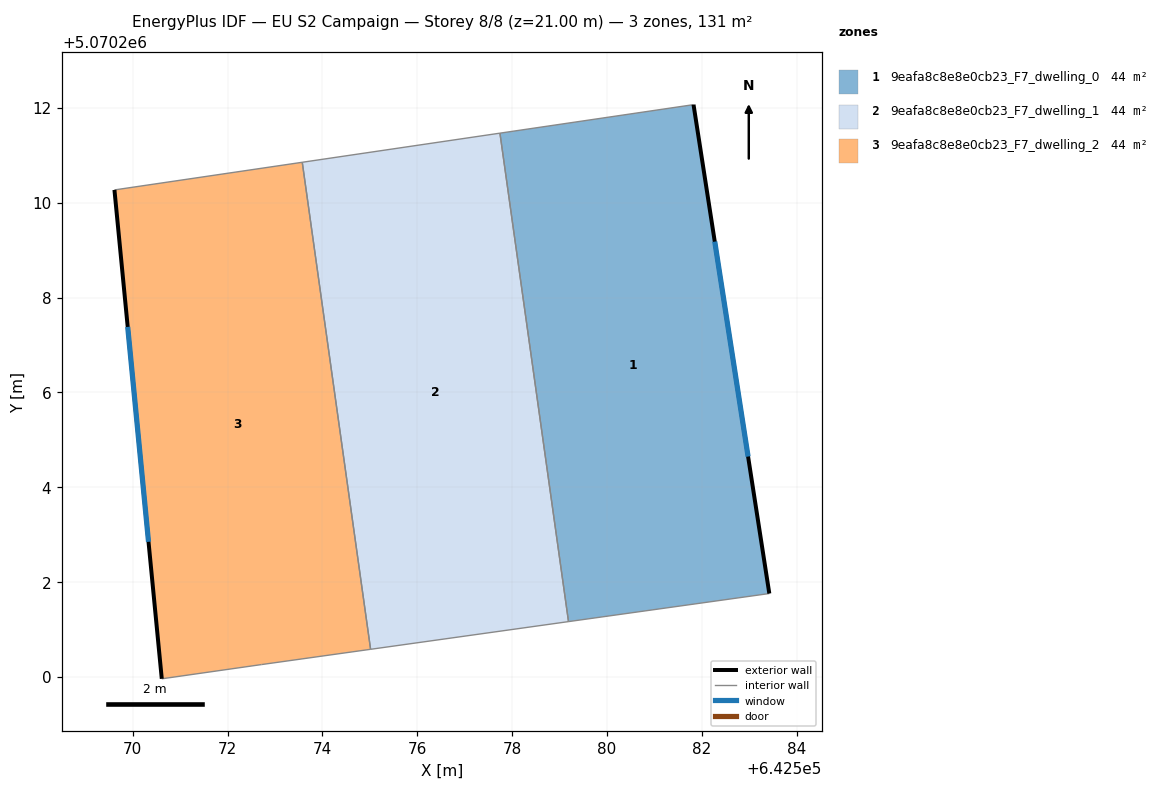
=== STOREY PLAN SPEC (per zone: floor XY polygon, exterior-wall plan segments, windows/doors) ===
zone 1: 9eafa8c8e8e0cb23_F7_dwelling_0  (43.7 m²)
  floor: (642581.82, 5070212.07) (642583.42, 5070201.76) (642579.19, 5070201.17) (642577.74, 5070211.47)
  exterior wall: (642583.42, 5070201.76) – (642581.82, 5070212.07)  [10.4 m]
    window: (642582.97, 5070204.65) – (642582.27, 5070209.18)  [6.0 m²]
  interior walls: 3
zone 2: 9eafa8c8e8e0cb23_F7_dwelling_1  (43.8 m²)
  floor: (642577.74, 5070211.47) (642579.19, 5070201.17) (642575.02, 5070200.58) (642573.57, 5070210.85)
  interior walls: 4
zone 3: 9eafa8c8e8e0cb23_F7_dwelling_2  (43.7 m²)
  floor: (642573.57, 5070210.85) (642575.02, 5070200.58) (642572.71, 5070200.26) (642570.61, 5070199.96) (642569.61, 5070210.27)
  exterior wall: (642569.61, 5070210.27) – (642570.61, 5070199.96)  [10.4 m]
    window: (642569.89, 5070207.38) – (642570.33, 5070202.85)  [6.0 m²]
  interior walls: 4

=== DERIVED (storey summary) ===
Building: EU S2 Campaign
Storey: 8 of 8  (floor level z = 21.00 m)
Storey gross floor area: 131.3 m²
Zones on this storey: 3
  - 9eafa8c8e8e0cb23_F7_dwelling_0: floor 43.7 m²; exterior wall 10.4 m (31.3 m²); 1 window(s) 6.0 m²; WWR 19.3%
  - 9eafa8c8e8e0cb23_F7_dwelling_1: floor 43.8 m²
  - 9eafa8c8e8e0cb23_F7_dwelling_2: floor 43.7 m²; exterior wall 10.4 m (31.1 m²); 1 window(s) 6.0 m²; WWR 19.3%
Zone adjacency (shared interzone walls):
  - 9eafa8c8e8e0cb23_F7_dwelling_0 ↔ 9eafa8c8e8e0cb23_F7_dwelling_1
  - 9eafa8c8e8e0cb23_F7_dwelling_1 ↔ 9eafa8c8e8e0cb23_F7_dwelling_2